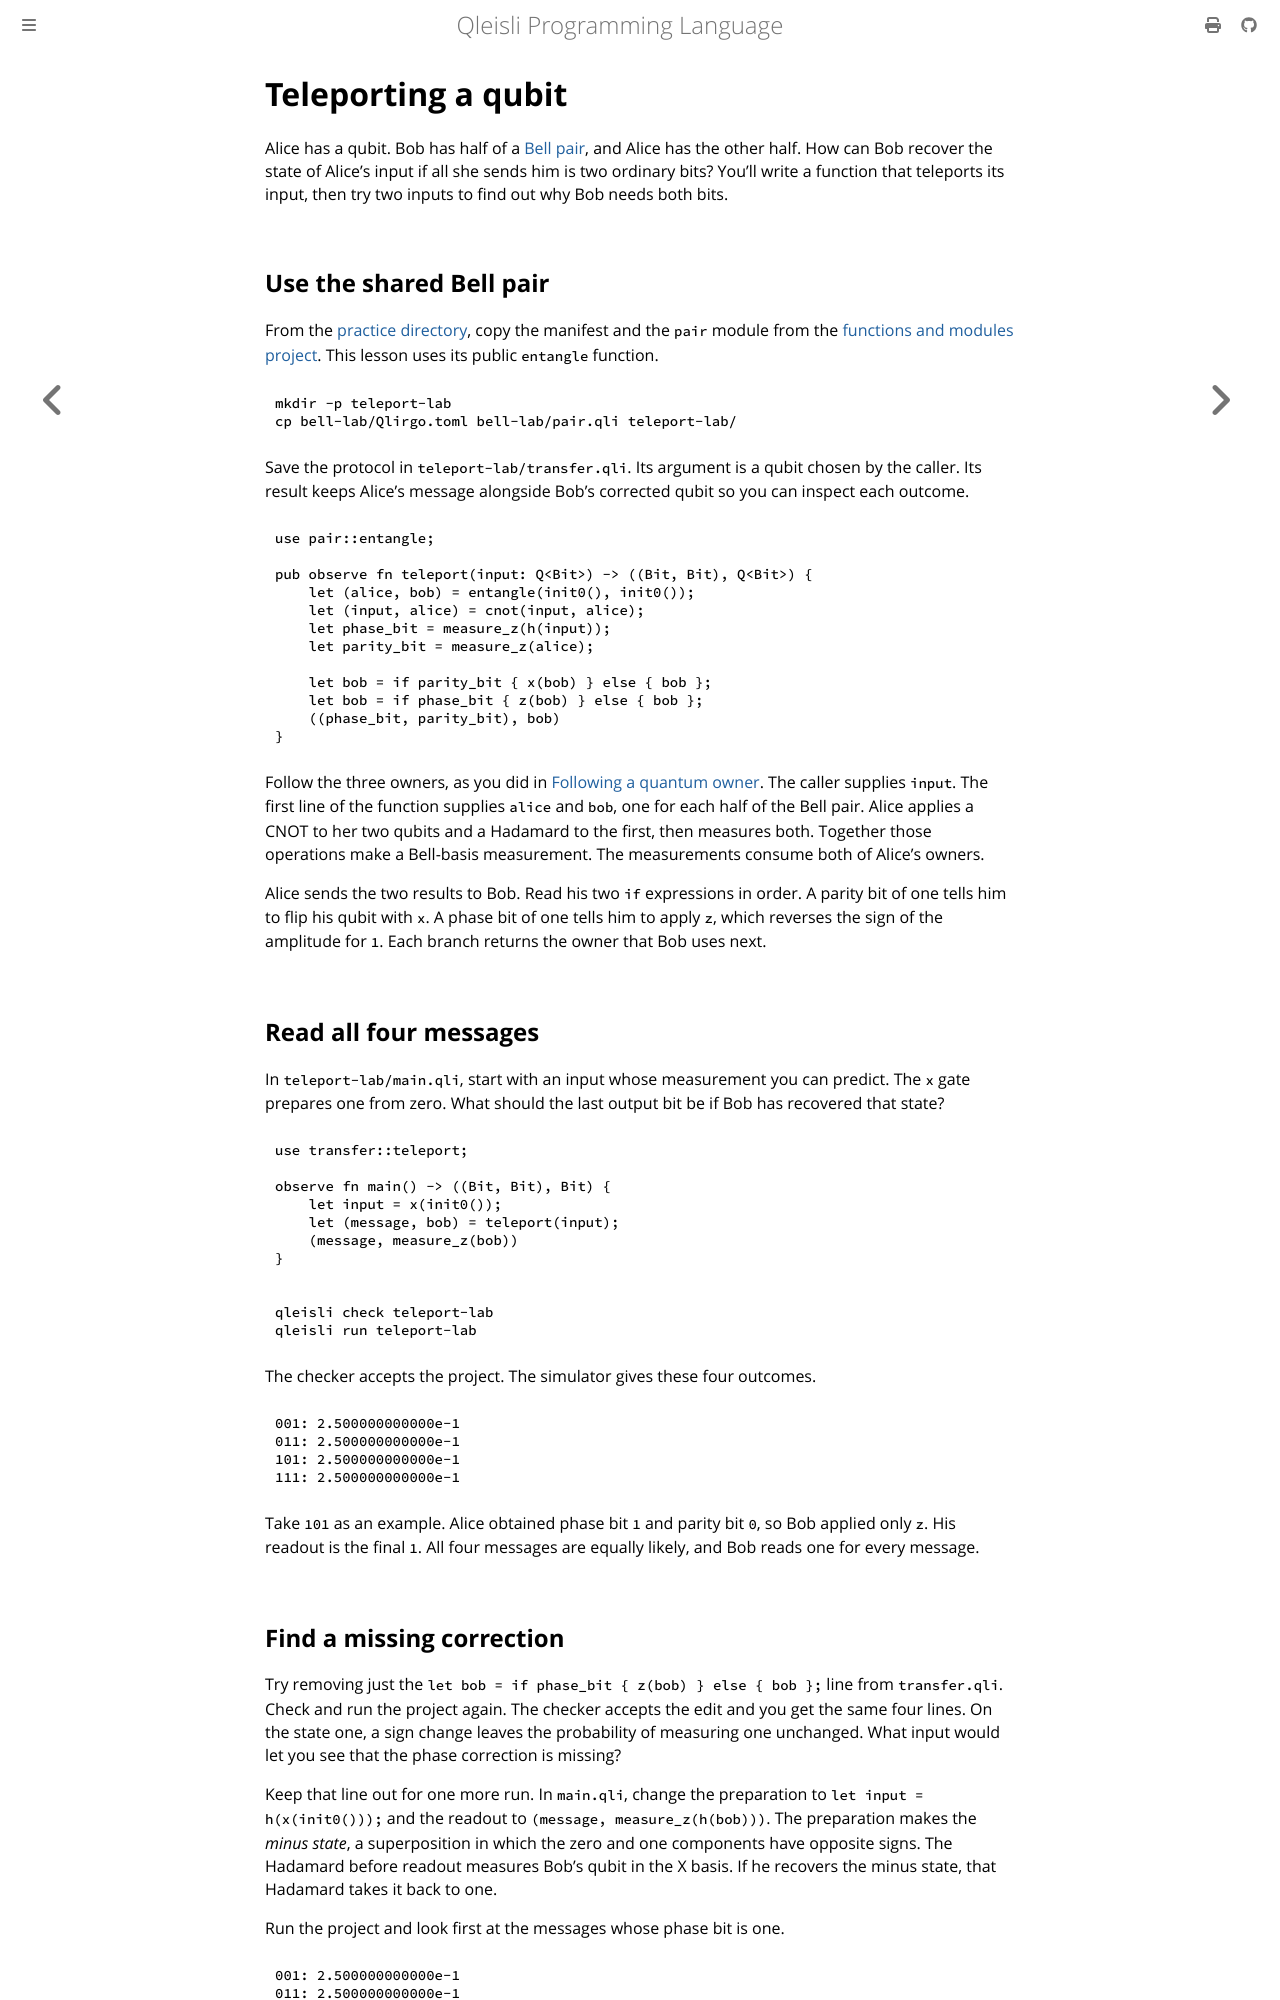

repository: MGYamada/Qleisli · page: learn/teleportation.html · generator: mdbook

# Teleporting a qubit

Alice has a qubit. Bob has half of a [Bell pair](bell-pair.md), and Alice
has the other half. How can Bob recover the state of Alice's input if all
she sends him is two ordinary bits? You'll write a function that teleports
its input, then try two inputs to find out why Bob needs both bits.

## Use the shared Bell pair

From the [practice directory](first-qubit.md#prepare-and-measure), copy the
manifest and the `pair` module from the
[functions and modules project](functions-and-modules.md#move-the-function-into-a-module).
This lesson uses its public `entangle` function.

```sh
mkdir -p teleport-lab
cp bell-lab/Qlirgo.toml bell-lab/pair.qli teleport-lab/
```

Save the protocol in `teleport-lab/transfer.qli`. Its argument is a qubit
chosen by the caller. Its result keeps Alice's message alongside Bob's
corrected qubit so you can inspect each outcome.

```qli
use pair::entangle;

pub observe fn teleport(input: Q<Bit>) -> ((Bit, Bit), Q<Bit>) {
    let (alice, bob) = entangle(init0(), init0());
    let (input, alice) = cnot(input, alice);
    let phase_bit = measure_z(h(input));
    let parity_bit = measure_z(alice);

    let bob = if parity_bit { x(bob) } else { bob };
    let bob = if phase_bit { z(bob) } else { bob };
    ((phase_bit, parity_bit), bob)
}
```

Follow the three owners, as you did in [Following a quantum owner](ownership.md).
The caller supplies `input`. The first line of
the function supplies `alice` and `bob`, one for each half of the Bell
pair. Alice applies a CNOT to her two qubits and a Hadamard to the first,
then measures both. Together those operations make a Bell-basis
measurement. The measurements consume both of Alice's owners.

Alice sends the two results to Bob. Read his two `if` expressions in
order. A parity bit of one tells him to flip his qubit with `x`. A phase
bit of one tells him to apply `z`, which reverses the sign of the
amplitude for `1`. Each branch returns the owner that Bob uses next.

## Read all four messages

In `teleport-lab/main.qli`, start with an input whose measurement you can
predict. The `x` gate prepares one from zero. What should the last output
bit be if Bob has recovered that state?

```qli
use transfer::teleport;

observe fn main() -> ((Bit, Bit), Bit) {
    let input = x(init0());
    let (message, bob) = teleport(input);
    (message, measure_z(bob))
}
```

```sh
qleisli check teleport-lab
qleisli run teleport-lab
```

The checker accepts the project. The simulator gives these four outcomes.

```text
001: 2.500000000000e-1
011: 2.500000000000e-1
101: 2.500000000000e-1
111: 2.500000000000e-1
```

Take `101` as an example. Alice obtained phase bit `1` and parity bit
`0`, so Bob applied only `z`. His readout is the final `1`. All four
messages are equally likely, and Bob reads one for every message.
